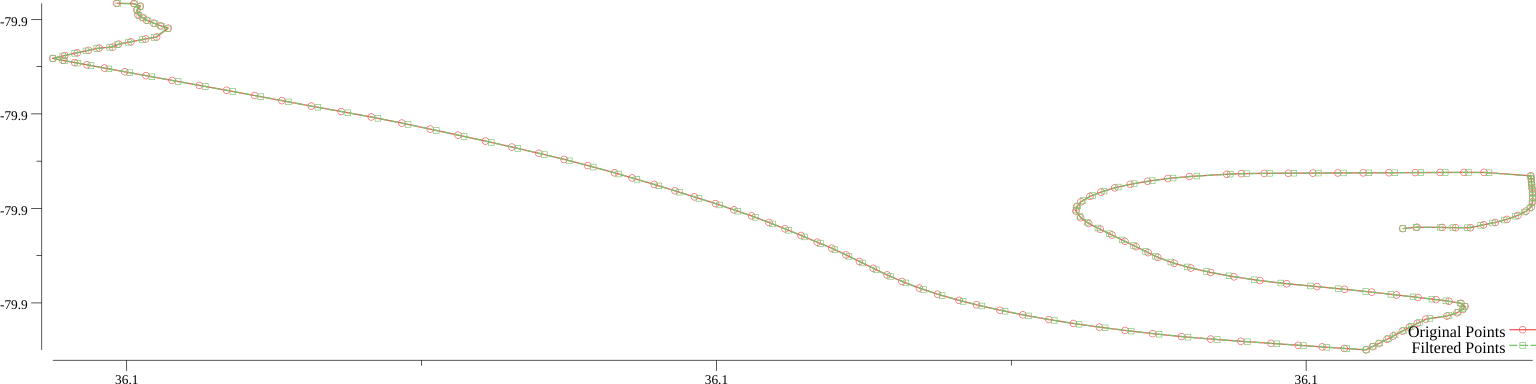

Data behind this chart, as committed beside it:
36.064328, -79.896427, 1581923748.000000, 36.064328, -79.896427
36.06, -79.9, 1581923753, 36.06, -79.9
36.06, -79.9, 1581923759, 36.06, -79.9
36.06, -79.9, 1581923763, 36.06, -79.9
36.06, -79.9, 1581923774, 36.06, -79.9
